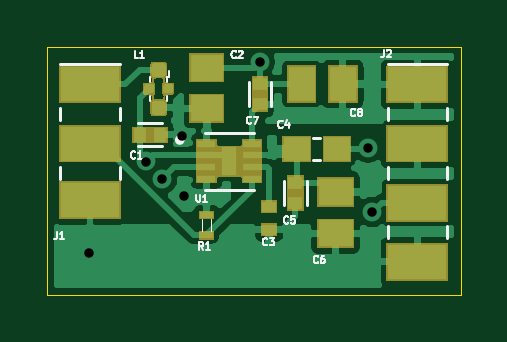
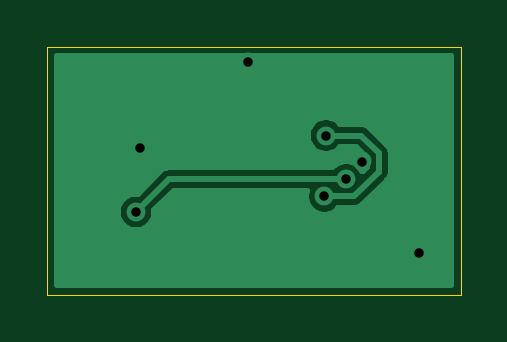
Circuit board: 11 layer files. Board 17.5 x 10.5 mm.
- bottom_copper: FMU3_Power_make-B_Cu.gbr (7616 bytes)
- bottom_mask: FMU3_Power_make-B_Mask.gbr (502 bytes)
- paste: FMU3_Power_make-B_Paste.gbr (497 bytes)
- bottom_silk: FMU3_Power_make-B_SilkS.gbr (498 bytes)
- outline: FMU3_Power_make-Edge_Cuts.gbr (684 bytes)
- top_copper: FMU3_Power_make-F_Cu.gbr (45569 bytes)
- top_mask: FMU3_Power_make-F_Mask.gbr (11675 bytes)
- paste: FMU3_Power_make-F_Paste.gbr (11995 bytes)
- top_silk: FMU3_Power_make-F_SilkS.gbr (10013 bytes)
- drill: FMU3_Power_make-NPTH.drl (277 bytes)
- drill: FMU3_Power_make-PTH.drl (410 bytes)

=== bottom_copper: FMU3_Power_make-B_Cu.gbr (7616 bytes, source omitted) ===
=== bottom_mask: FMU3_Power_make-B_Mask.gbr ===
G04 #@! TF.GenerationSoftware,KiCad,Pcbnew,(5.1.5)-3*
G04 #@! TF.CreationDate,2020-05-22T09:47:08+09:00*
G04 #@! TF.ProjectId,FMU3_Power_make,464d5533-5f50-46f7-9765-725f6d616b65,rev?*
G04 #@! TF.SameCoordinates,Original*
G04 #@! TF.FileFunction,Soldermask,Bot*
G04 #@! TF.FilePolarity,Negative*
%FSLAX46Y46*%
G04 Gerber Fmt 4.6, Leading zero omitted, Abs format (unit mm)*
G04 Created by KiCad (PCBNEW (5.1.5)-3) date 2020-05-22 09:47:08*
%MOMM*%
%LPD*%
G04 APERTURE LIST*
G04 APERTURE END LIST*
M02*

=== paste: FMU3_Power_make-B_Paste.gbr ===
G04 #@! TF.GenerationSoftware,KiCad,Pcbnew,(5.1.5)-3*
G04 #@! TF.CreationDate,2020-05-22T09:47:08+09:00*
G04 #@! TF.ProjectId,FMU3_Power_make,464d5533-5f50-46f7-9765-725f6d616b65,rev?*
G04 #@! TF.SameCoordinates,Original*
G04 #@! TF.FileFunction,Paste,Bot*
G04 #@! TF.FilePolarity,Positive*
%FSLAX46Y46*%
G04 Gerber Fmt 4.6, Leading zero omitted, Abs format (unit mm)*
G04 Created by KiCad (PCBNEW (5.1.5)-3) date 2020-05-22 09:47:08*
%MOMM*%
%LPD*%
G04 APERTURE LIST*
G04 APERTURE END LIST*
M02*

=== bottom_silk: FMU3_Power_make-B_SilkS.gbr ===
G04 #@! TF.GenerationSoftware,KiCad,Pcbnew,(5.1.5)-3*
G04 #@! TF.CreationDate,2020-05-22T09:47:08+09:00*
G04 #@! TF.ProjectId,FMU3_Power_make,464d5533-5f50-46f7-9765-725f6d616b65,rev?*
G04 #@! TF.SameCoordinates,Original*
G04 #@! TF.FileFunction,Legend,Bot*
G04 #@! TF.FilePolarity,Positive*
%FSLAX46Y46*%
G04 Gerber Fmt 4.6, Leading zero omitted, Abs format (unit mm)*
G04 Created by KiCad (PCBNEW (5.1.5)-3) date 2020-05-22 09:47:08*
%MOMM*%
%LPD*%
G04 APERTURE LIST*
G04 APERTURE END LIST*
M02*

=== outline: FMU3_Power_make-Edge_Cuts.gbr ===
G04 #@! TF.GenerationSoftware,KiCad,Pcbnew,(5.1.5)-3*
G04 #@! TF.CreationDate,2020-05-22T09:47:08+09:00*
G04 #@! TF.ProjectId,FMU3_Power_make,464d5533-5f50-46f7-9765-725f6d616b65,rev?*
G04 #@! TF.SameCoordinates,Original*
G04 #@! TF.FileFunction,Profile,NP*
%FSLAX46Y46*%
G04 Gerber Fmt 4.6, Leading zero omitted, Abs format (unit mm)*
G04 Created by KiCad (PCBNEW (5.1.5)-3) date 2020-05-22 09:47:08*
%MOMM*%
%LPD*%
G04 APERTURE LIST*
%ADD10C,0.050000*%
G04 APERTURE END LIST*
D10*
X111000000Y-49500000D02*
X93500000Y-49500000D01*
X111000000Y-60000000D02*
X111000000Y-49500000D01*
X93500000Y-60000000D02*
X111000000Y-60000000D01*
X93500000Y-49500000D02*
X93500000Y-60000000D01*
M02*

=== top_copper: FMU3_Power_make-F_Cu.gbr (45569 bytes, source omitted) ===
=== top_mask: FMU3_Power_make-F_Mask.gbr (11675 bytes, source omitted) ===
=== paste: FMU3_Power_make-F_Paste.gbr (11995 bytes, source omitted) ===
=== top_silk: FMU3_Power_make-F_SilkS.gbr (10013 bytes, source omitted) ===
=== drill: FMU3_Power_make-NPTH.drl ===
M48
; DRILL file {KiCad (5.1.5)-3} date 2020-05-22 오전 9:47:05
; FORMAT={-:-/ absolute / inch / decimal}
; #@! TF.CreationDate,2020-05-22T09:47:05+09:00
; #@! TF.GenerationSoftware,Kicad,Pcbnew,(5.1.5)-3
; #@! TF.FileFunction,NonPlated,1,2,NPTH
FMAT,2
INCH
%
G90
G05
T0
M30

=== drill: FMU3_Power_make-PTH.drl ===
M48
; DRILL file {KiCad (5.1.5)-3} date 2020-05-22 오전 9:47:05
; FORMAT={-:-/ absolute / inch / decimal}
; #@! TF.CreationDate,2020-05-22T09:47:05+09:00
; #@! TF.GenerationSoftware,Kicad,Pcbnew,(5.1.5)-3
; #@! TF.FileFunction,Plated,1,2,PTH
FMAT,2
INCH
T1C0.0157
%
G90
G05
T1
X3.75Y-2.2933
X3.8461Y-2.1402
X3.872Y-2.1698
X3.9055Y-2.0969
X3.9087Y-2.1984
X4.035Y-1.9744
X4.2156Y-2.1171
X4.2224Y-2.2244
T0
M30
